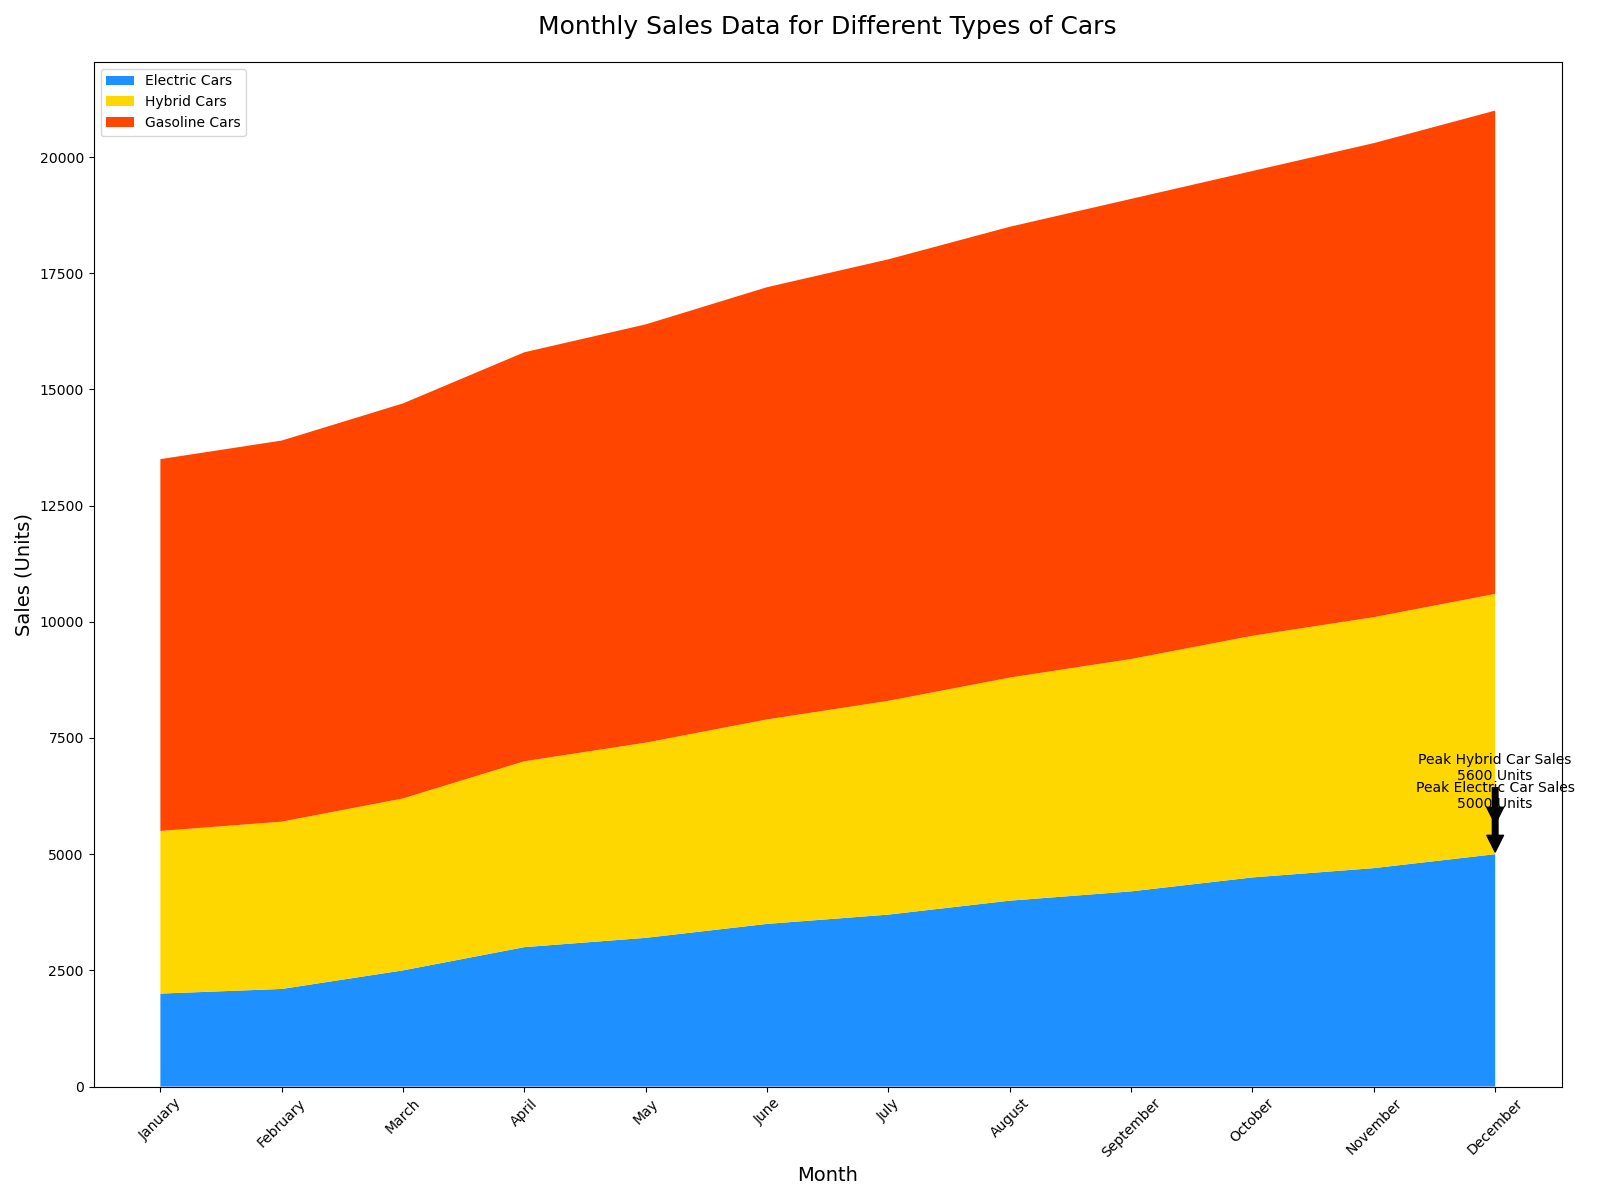

Values plotted in this chart, from the file beside it:
Month, Electric Cars, Hybrid Cars, Gasoline Cars
January, 2000, 3500, 8000
February, 2100, 3600, 8200
March, 2500, 3700, 8500
April, 3000, 4000, 8800
May, 3200, 4200, 9000
June, 3500, 4400, 9300
July, 3700, 4600, 9500
August, 4000, 4800, 9700
September, 4200, 5000, 9900
October, 4500, 5200, 10000
November, 4700, 5400, 10200
December, 5000, 5600, 10400
